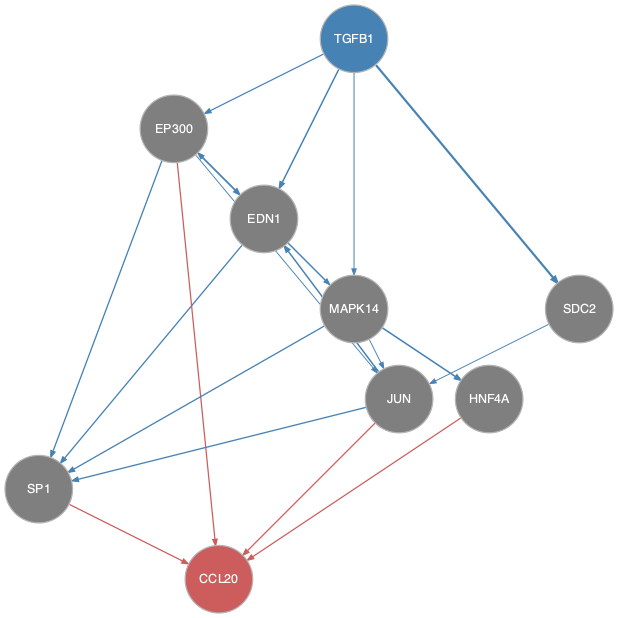

The data file committed next to this chart (first rows):
from	to
EDN1	MAPK14
EDN1	SP1
EP300	EDN1
EP300	JUN
EP300	SP1
JUN	EDN1
JUN	SP1
MAPK14	EP300
MAPK14	HNF4A
MAPK14	JUN
MAPK14	SP1
SDC2	JUN
TGFB1	EDN1
TGFB1	EP300
TGFB1	MAPK14
TGFB1	SDC2
EP300	CCL20
HNF4A	CCL20
JUN	CCL20
SP1	CCL20
